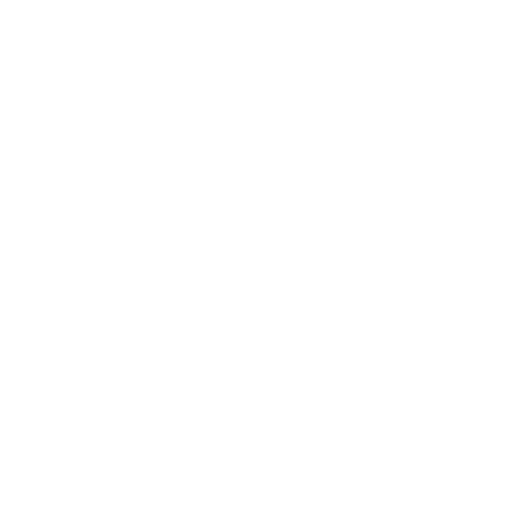
t = 0.00 s
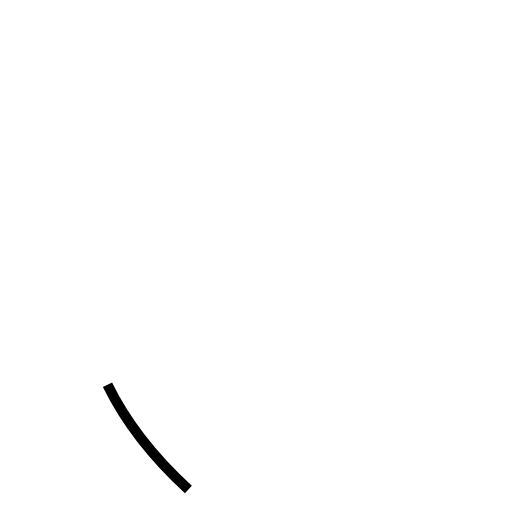
t = 0.39 s
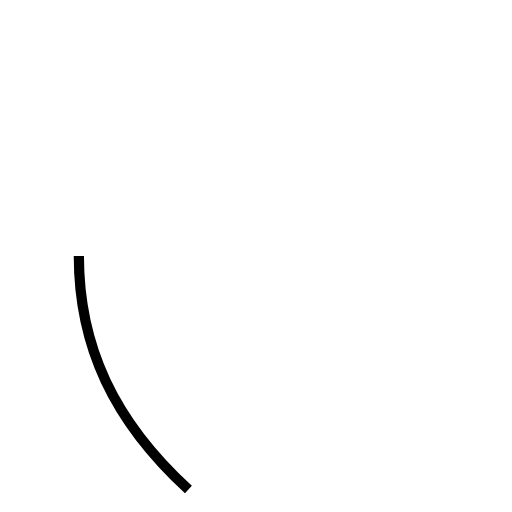
t = 0.78 s
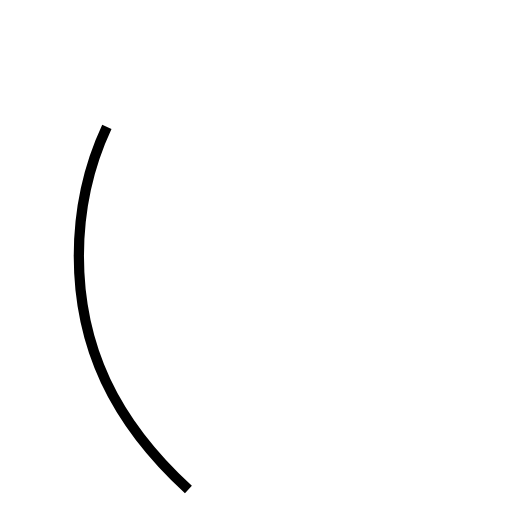
t = 1.17 s
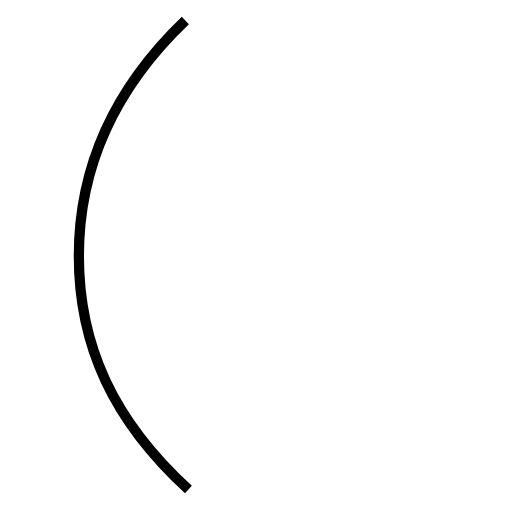
t = 1.56 s

The animated SVG that drew these frames (rendered in a browser with its animation timeline set to each time). Animation: 1 SMIL element (animate=1); one cycle of 1.56 s.

<?xml version='1.0' encoding='utf-8'?>
<svg viewBox="0.0 -6.0 50.0 50.0" version="1.1" xmlns="http://www.w3.org/2000/svg"><rect x="-1000" y="-1000" width="2000" height="2000" stroke="white" fill="white" /><g style="fill:none;stroke:#000000;stroke-width:1"><path d="M 18.4 3.8 C 11.1 -2.9 7.7 -10.2 7.7 -19.0 C 7.7 -27.6 11.0 -35.2 18.1 -42.0" transform="translate(0.0 38.0)" stroke-dasharray="51.99021684243522" stroke-dashoffset="51.99021684243522"><animate attributeName="stroke-dashoffset" from="51.99021684243522" to="0" dur="1.5597065052730565s" begin="0s" fill="freeze" /></path></g></svg>
